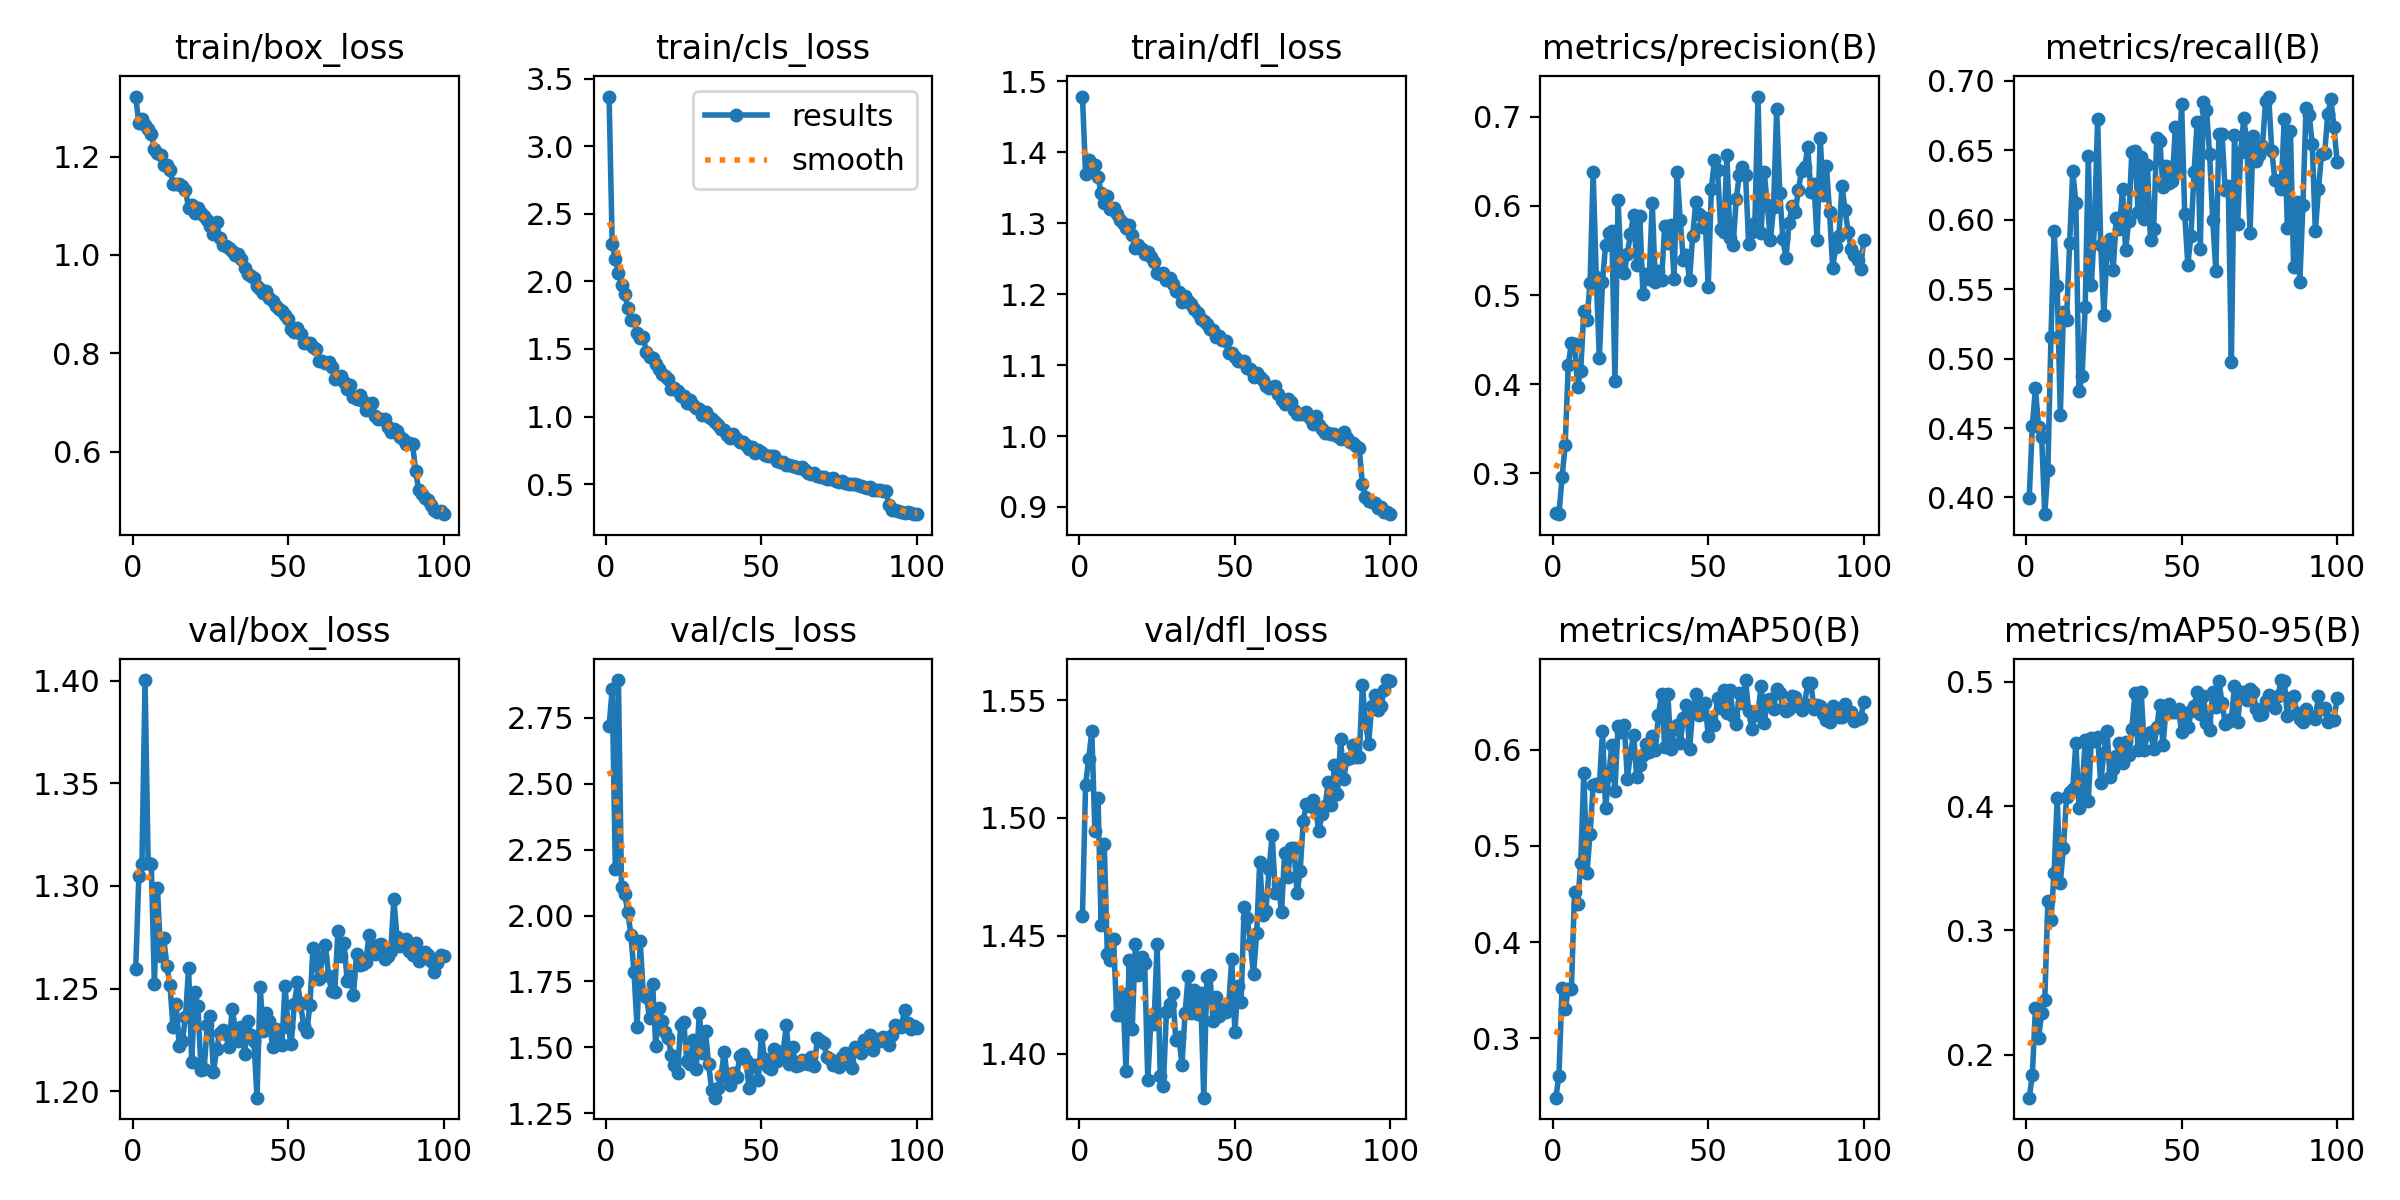

The table this chart was drawn from, first rows:
epoch, time, train/box_loss, train/cls_loss, train/dfl_loss, metrics/precision(B), metrics/recall(B), metrics/mAP50(B), metrics/mAP50-95(B), val/box_loss, val/cls_loss, val/dfl_loss, lr/pg0, lr/pg1, lr/pg2
1, 76.16, 1.322, 3.367, 1.479, 0.2555, 0.3994, 0.238, 0.1655, 1.26, 2.717, 1.459, 9.67273e-05, 9.67273e-05, 9.67273e-05
2, 124.8, 1.267, 2.277, 1.37, 0.2541, 0.4514, 0.2611, 0.1834, 1.305, 2.858, 1.514, 0.0001928, 0.0001928, 0.0001928
3, 174.2, 1.277, 2.164, 1.389, 0.2954, 0.4786, 0.3523, 0.2379, 1.31, 2.178, 1.525, 0.0002869, 0.0002869, 0.0002869
4, 223, 1.265, 2.063, 1.381, 0.3316, 0.4511, 0.3301, 0.2132, 1.4, 2.893, 1.537, 0.0002853, 0.0002853, 0.0002853
5, 271.7, 1.256, 1.973, 1.382, 0.4218, 0.4436, 0.3512, 0.2335, 1.311, 2.107, 1.494, 0.0002824, 0.0002824, 0.0002824
6, 320.3, 1.245, 1.908, 1.365, 0.4462, 0.3879, 0.3511, 0.2443, 1.311, 2.082, 1.509, 0.0002794, 0.0002794, 0.0002794
7, 371.7, 1.214, 1.805, 1.343, 0.4446, 0.4199, 0.4519, 0.3233, 1.252, 2.015, 1.455, 0.0002765, 0.0002765, 0.0002765
8, 426, 1.206, 1.711, 1.329, 0.3973, 0.5158, 0.4392, 0.3081, 1.299, 1.928, 1.489, 0.0002736, 0.0002736, 0.0002736
9, 474.3, 1.203, 1.713, 1.338, 0.4152, 0.5915, 0.4823, 0.3465, 1.266, 1.786, 1.442, 0.0002707, 0.0002707, 0.0002707
10, 525.7, 1.183, 1.617, 1.321, 0.482, 0.552, 0.5762, 0.4061, 1.275, 1.576, 1.44, 0.0002678, 0.0002678, 0.0002678
11, 581.4, 1.183, 1.578, 1.322, 0.472, 0.4592, 0.4723, 0.3383, 1.261, 1.904, 1.449, 0.0002649, 0.0002649, 0.0002649
12, 629.7, 1.173, 1.585, 1.314, 0.5138, 0.5339, 0.5124, 0.3665, 1.252, 1.702, 1.417, 0.000262, 0.000262, 0.000262
13, 678.4, 1.145, 1.475, 1.305, 0.6378, 0.528, 0.563, 0.4071, 1.231, 1.693, 1.416, 0.0002591, 0.0002591, 0.0002591
14, 729.1, 1.145, 1.442, 1.3, 0.5198, 0.583, 0.5647, 0.411, 1.242, 1.611, 1.426, 0.0002562, 0.0002562, 0.0002562
15, 782.8, 1.144, 1.433, 1.293, 0.4292, 0.635, 0.5628, 0.4139, 1.222, 1.739, 1.393, 0.0002533, 0.0002533, 0.0002533
16, 836.7, 1.139, 1.392, 1.297, 0.5148, 0.6124, 0.6193, 0.4507, 1.225, 1.505, 1.44, 0.0002503, 0.0002503, 0.0002503
17, 891.1, 1.133, 1.352, 1.283, 0.5565, 0.4765, 0.539, 0.3985, 1.236, 1.651, 1.411, 0.0002474, 0.0002474, 0.0002474
18, 938.9, 1.095, 1.318, 1.264, 0.5696, 0.4876, 0.5738, 0.4133, 1.26, 1.599, 1.447, 0.0002445, 0.0002445, 0.0002445
19, 987.3, 1.101, 1.303, 1.27, 0.5721, 0.5373, 0.6049, 0.4531, 1.214, 1.559, 1.433, 0.0002416, 0.0002416, 0.0002416
20, 1042, 1.085, 1.281, 1.263, 0.404, 0.6459, 0.5575, 0.4043, 1.248, 1.536, 1.441, 0.0002387, 0.0002387, 0.0002387
21, 1091, 1.096, 1.206, 1.257, 0.6065, 0.5529, 0.6251, 0.4545, 1.242, 1.471, 1.439, 0.0002358, 0.0002358, 0.0002358
22, 1144, 1.085, 1.213, 1.259, 0.5301, 0.5972, 0.6182, 0.4523, 1.21, 1.433, 1.389, 0.0002329, 0.0002329, 0.0002329
23, 1193, 1.078, 1.191, 1.252, 0.5247, 0.6725, 0.6262, 0.4558, 1.211, 1.403, 1.414, 0.00023, 0.00023, 0.00023
24, 1247, 1.071, 1.154, 1.246, 0.5464, 0.5819, 0.5693, 0.4184, 1.232, 1.584, 1.413, 0.0002271, 0.0002271, 0.0002271
25, 1296, 1.059, 1.148, 1.23, 0.5687, 0.5312, 0.5969, 0.4429, 1.236, 1.597, 1.446, 0.0002241, 0.0002241, 0.0002241
26, 1344, 1.043, 1.103, 1.228, 0.5896, 0.5779, 0.616, 0.4603, 1.209, 1.447, 1.391, 0.0002212, 0.0002212, 0.0002212
27, 1399, 1.066, 1.124, 1.23, 0.5341, 0.5862, 0.5718, 0.4235, 1.22, 1.437, 1.386, 0.0002183, 0.0002183, 0.0002183
28, 1447, 1.034, 1.088, 1.22, 0.5888, 0.564, 0.5845, 0.4297, 1.228, 1.527, 1.418, 0.0002154, 0.0002154, 0.0002154
29, 1496, 1.02, 1.066, 1.223, 0.5011, 0.6014, 0.5942, 0.4403, 1.23, 1.419, 1.421, 0.0002125, 0.0002125, 0.0002125
30, 1544, 1.017, 1.054, 1.214, 0.5239, 0.5935, 0.606, 0.4507, 1.228, 1.632, 1.426, 0.0002096, 0.0002096, 0.0002096
31, 1593, 1.014, 1.009, 1.204, 0.5185, 0.622, 0.5975, 0.4344, 1.221, 1.48, 1.406, 0.0002067, 0.0002067, 0.0002067
32, 1641, 1.007, 1.033, 1.203, 0.6032, 0.5781, 0.6146, 0.4513, 1.24, 1.561, 1.407, 0.0002038, 0.0002038, 0.0002038
33, 1690, 0.9996, 0.9982, 1.189, 0.5143, 0.5993, 0.5995, 0.4407, 1.231, 1.435, 1.395, 0.0002009, 0.0002009, 0.0002009
34, 1739, 1.001, 0.9792, 1.197, 0.5266, 0.6488, 0.6363, 0.4623, 1.224, 1.337, 1.417, 0.0001979, 0.0001979, 0.0001979
35, 1794, 0.9907, 0.9561, 1.191, 0.5167, 0.6498, 0.6584, 0.4906, 1.231, 1.309, 1.433, 0.000195, 0.000195, 0.000195
36, 1848, 0.9742, 0.9399, 1.187, 0.5777, 0.6058, 0.6028, 0.4452, 1.218, 1.344, 1.417, 0.0001921, 0.0001921, 0.0001921
37, 1896, 0.9615, 0.9043, 1.18, 0.5585, 0.6452, 0.6586, 0.4921, 1.234, 1.391, 1.427, 0.0001892, 0.0001892, 0.0001892
38, 1950, 0.9564, 0.8996, 1.173, 0.5788, 0.6009, 0.6007, 0.4453, 1.227, 1.484, 1.417, 0.0001863, 0.0001863, 0.0001863
39, 1998, 0.9526, 0.8666, 1.165, 0.5179, 0.6397, 0.6215, 0.4578, 1.224, 1.387, 1.426, 0.0001834, 0.0001834, 0.0001834
40, 2046, 0.9366, 0.8425, 1.162, 0.638, 0.5851, 0.6259, 0.4596, 1.197, 1.358, 1.381, 0.0001805, 0.0001805, 0.0001805
41, 2095, 0.9307, 0.8726, 1.158, 0.584, 0.5931, 0.6072, 0.4461, 1.251, 1.403, 1.433, 0.0001776, 0.0001776, 0.0001776
42, 2144, 0.9229, 0.8347, 1.151, 0.5388, 0.659, 0.6331, 0.4632, 1.229, 1.387, 1.433, 0.0001747, 0.0001747, 0.0001747
43, 2193, 0.9256, 0.8123, 1.15, 0.5447, 0.6564, 0.647, 0.4816, 1.238, 1.466, 1.414, 0.0001718, 0.0001718, 0.0001718
44, 2242, 0.9121, 0.8098, 1.14, 0.5172, 0.6239, 0.6011, 0.449, 1.234, 1.475, 1.424, 0.0001688, 0.0001688, 0.0001688
45, 2291, 0.9059, 0.7912, 1.14, 0.5664, 0.6385, 0.6408, 0.4779, 1.222, 1.453, 1.416, 0.0001659, 0.0001659, 0.0001659
46, 2339, 0.8964, 0.7581, 1.136, 0.6041, 0.6267, 0.6585, 0.482, 1.23, 1.344, 1.419, 0.000163, 0.000163, 0.000163
47, 2388, 0.889, 0.7731, 1.134, 0.5907, 0.6277, 0.6362, 0.4756, 1.224, 1.431, 1.418, 0.0001601, 0.0001601, 0.0001601
48, 2437, 0.8852, 0.7336, 1.118, 0.5763, 0.6668, 0.6405, 0.476, 1.223, 1.434, 1.42, 0.0001572, 0.0001572, 0.0001572
49, 2486, 0.8785, 0.7491, 1.117, 0.586, 0.6352, 0.6487, 0.4782, 1.251, 1.378, 1.44, 0.0001543, 0.0001543, 0.0001543
50, 2534, 0.8705, 0.7351, 1.111, 0.5096, 0.6834, 0.6145, 0.4598, 1.231, 1.547, 1.409, 0.0001514, 0.0001514, 0.0001514
51, 2582, 0.849, 0.7131, 1.105, 0.6192, 0.6039, 0.6309, 0.4704, 1.223, 1.454, 1.429, 0.0001485, 0.0001485, 0.0001485
52, 2632, 0.8433, 0.7086, 1.106, 0.6515, 0.5677, 0.6256, 0.4634, 1.243, 1.424, 1.422, 0.0001456, 0.0001456, 0.0001456
53, 2680, 0.8511, 0.707, 1.105, 0.6404, 0.5884, 0.654, 0.4766, 1.253, 1.418, 1.462, 0.0001426, 0.0001426, 0.0001426
54, 2729, 0.8388, 0.7074, 1.096, 0.5743, 0.6341, 0.6438, 0.4804, 1.243, 1.492, 1.458, 0.0001397, 0.0001397, 0.0001397
55, 2777, 0.8202, 0.673, 1.094, 0.5708, 0.6707, 0.6624, 0.4914, 1.232, 1.45, 1.446, 0.0001368, 0.0001368, 0.0001368
56, 2827, 0.821, 0.6612, 1.084, 0.657, 0.5789, 0.6388, 0.474, 1.229, 1.471, 1.434, 0.0001339, 0.0001339, 0.0001339
57, 2875, 0.8207, 0.6672, 1.089, 0.5636, 0.6845, 0.6627, 0.4888, 1.242, 1.488, 1.451, 0.000131, 0.000131, 0.000131
58, 2925, 0.812, 0.6414, 1.083, 0.556, 0.6792, 0.6355, 0.4667, 1.27, 1.584, 1.482, 0.0001281, 0.0001281, 0.0001281
59, 2974, 0.8081, 0.6383, 1.079, 0.6073, 0.6472, 0.627, 0.4613, 1.262, 1.437, 1.459, 0.0001252, 0.0001252, 0.0001252
60, 3022, 0.7834, 0.6331, 1.071, 0.6351, 0.6, 0.6595, 0.4919, 1.255, 1.5, 1.461, 0.0001223, 0.0001223, 0.0001223
... 40 more rows
